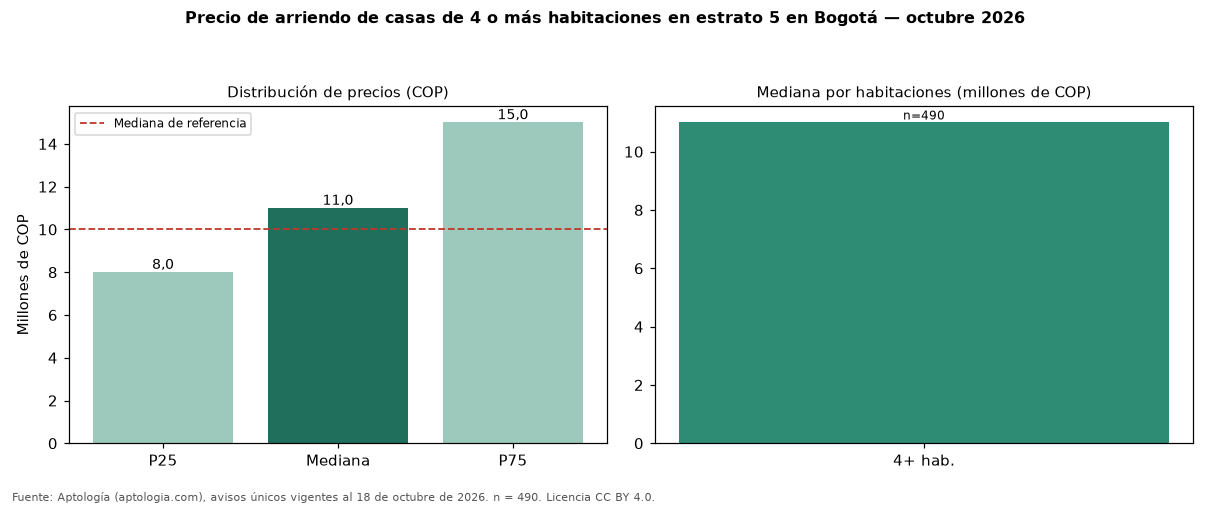

Data behind this chart, as committed beside it:
seccion, metrica, valor_cop, n
precio, p25, 8000000, 490
precio, mediana, 11000000, 490
precio, p75, 15000000, 490
cop_por_m2, p25, 22000, 490
cop_por_m2, mediana, 29190, 490
cop_por_m2, p75, 37994, 490
area, area_mediana_m2, 400.0, 490
habitaciones, 4+, 11000000, 490
administracion, mediana, 850000, 192
estrato, moda, 5, 
parqueadero, porcentaje_con_parqueadero, 91.4, 490
referencia, mediana_referencia, 10000000, 627
referencia, mediana_cop_por_m2_referencia, 29591, 627
